Run: headless pygame with SDL's dummy video driver; simulated clock (each Clock.tick advances the game by its frame time, no real sleeping); random seed 0; keys injected as events and as key.get_pressed() state; no mouse input.
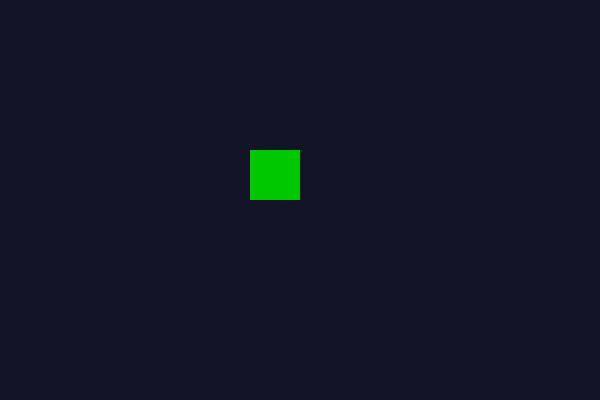
Frame 1 of 4 · flips 1–60 · no input
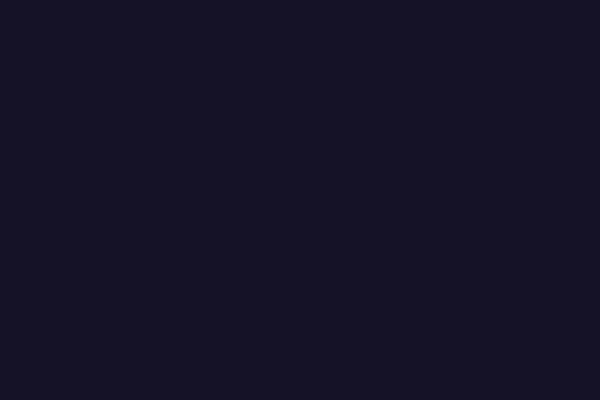
Frame 2 of 4 · flips 61–180 · tapped SPACE, RETURN · held RIGHT (→), D
Frame 3 of 4 · flips 181–300 · held DOWN (↓), S · screen unchanged from frame 2, image omitted
Frame 4 of 4 · flips 301–420 · held LEFT (←), A, UP (↑), W · screen same as frame 1, image omitted

The pygame program that drew these frames:

import pygame
pygame.init()
WIDTH, HEIGHT = 600, 400
screen = pygame.display.set_mode((WIDTH, HEIGHT))
pygame.display.set_caption("Sprite Boundary Detection")
sprite_x = 250
sprite_y = 150
sprite_width = 50
sprite_height = 50
sprite_color = (0, 200, 0)  
speed = 5
running = True
while running:
    for event in pygame.event.get():
        if event.type == pygame.QUIT:
            running = False
    keys = pygame.key.get_pressed()
    if keys[pygame.K_LEFT]:
        sprite_x -= speed
    if keys[pygame.K_RIGHT]:
        sprite_x += speed
    if keys[pygame.K_UP]:
        sprite_y -= speed
    if keys[pygame.K_DOWN]:
        sprite_y += speed
    if sprite_x <= 0 or sprite_x + sprite_width >= WIDTH or \
       sprite_y <= 0 or sprite_y + sprite_height >= HEIGHT:
        sprite_color = (200, 0, 0)    
    else:
        sprite_color = (0, 200, 0) 
    screen.fill((20, 20, 40))
    pygame.draw.rect(screen, sprite_color, (sprite_x, sprite_y, sprite_width, sprite_height))
    pygame.display.flip()
pygame.quit()
